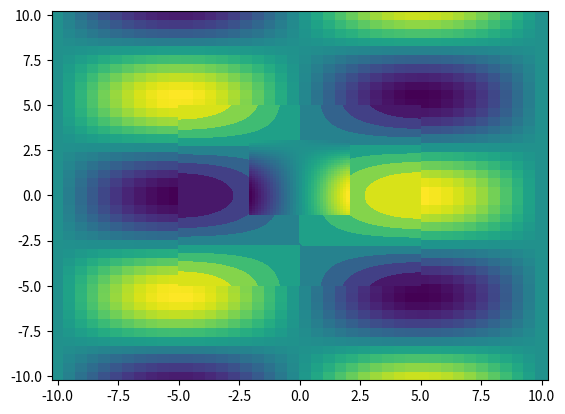

Reproduce this figure in Python.
""" 
Some tests for creating fake amr data to import into paraview.
"""
import numpy


class AMRGrid(object):
	""" Class of amr objects (just for my tests) """
	
	def __init__(self):
		pass
	
	
	def create_polygrid(self):
		""" 
		Creates a polygrid mesh object (eventually to be turned into a VTK source
		object and passed to paraview).  Alternatively, we might just try writing
		it to a VTK file format to be read into paraview via the import functions.
		
		TBD:
			Do we want to do filtering at this stage to avoid huge files?
		
		"""
		pass


def surface_test(xgrid, ygrid):
	""" 
	Returns the test surface evaluated at the points specified in the input
	structured grids
	"""
	xfactor = 2*numpy.pi/20
	yfactor = 2*numpy.pi/11
	return numpy.sin(xgrid*xfactor) * numpy.cos(ygrid*yfactor)


def make_grid(surface, x_range, y_range, dx, dy):
	""" Make the level one grid for this particular test """
	x_lower = x_range[0]
	x_upper = x_range[1]
	y_lower = y_range[0]
	y_upper = y_range[1]
	
	n_x = round((x_upper - x_lower)/dx) + 1
	n_y = round((y_upper - y_lower)/dy) + 1
	
	xvec = numpy.linspace(x_lower, x_upper, n_x + 1)
	yvec = numpy.linspace(y_lower, y_upper, n_y + 1)
	
	(xgrid, ygrid) = numpy.meshgrid(xvec, yvec)
	
	hgrid = surface(xgrid, ygrid)
	
	return (xgrid, ygrid, hgrid)





def __test__():
	import matplotlib.pyplot as plt
	
	#surface function for test
	def f(xgrid, ygrid):
		""" test surface elevation """
		xfactor = 2*numpy.pi/20
		yfactor = 2*numpy.pi/11
		return numpy.sin(xgrid*xfactor) * numpy.cos(ygrid*yfactor)
	
	#first make larger grid
	(xgrid_1, ygrid_1, hgrid_1) = make_grid(f, [-10, 10], [-10, 10], 0.5, 0.5)
	#make refined grid
	(xgrid_2, ygrid_2, hgrid_2) = make_grid(f, [-5, 5], [-5, 5], 0.25, 0.25)
	#make finest grid
	(xgrid_3, ygrid_3, hgrid_3) = make_grid(f, [-2, 2], [-1, 3], 0.125, 0.125)
	
	plt.figure(1)
	plt.pcolor(xgrid_1, ygrid_1, hgrid_1)
	
	plt.figure(1)
	plt.contourf(xgrid_2, ygrid_2, hgrid_2)
	
	plt.figure(1)
	plt.pcolor(xgrid_3, ygrid_3, hgrid_3)
	
	plt.show()


if __name__ == '__main__':
	__test__()

